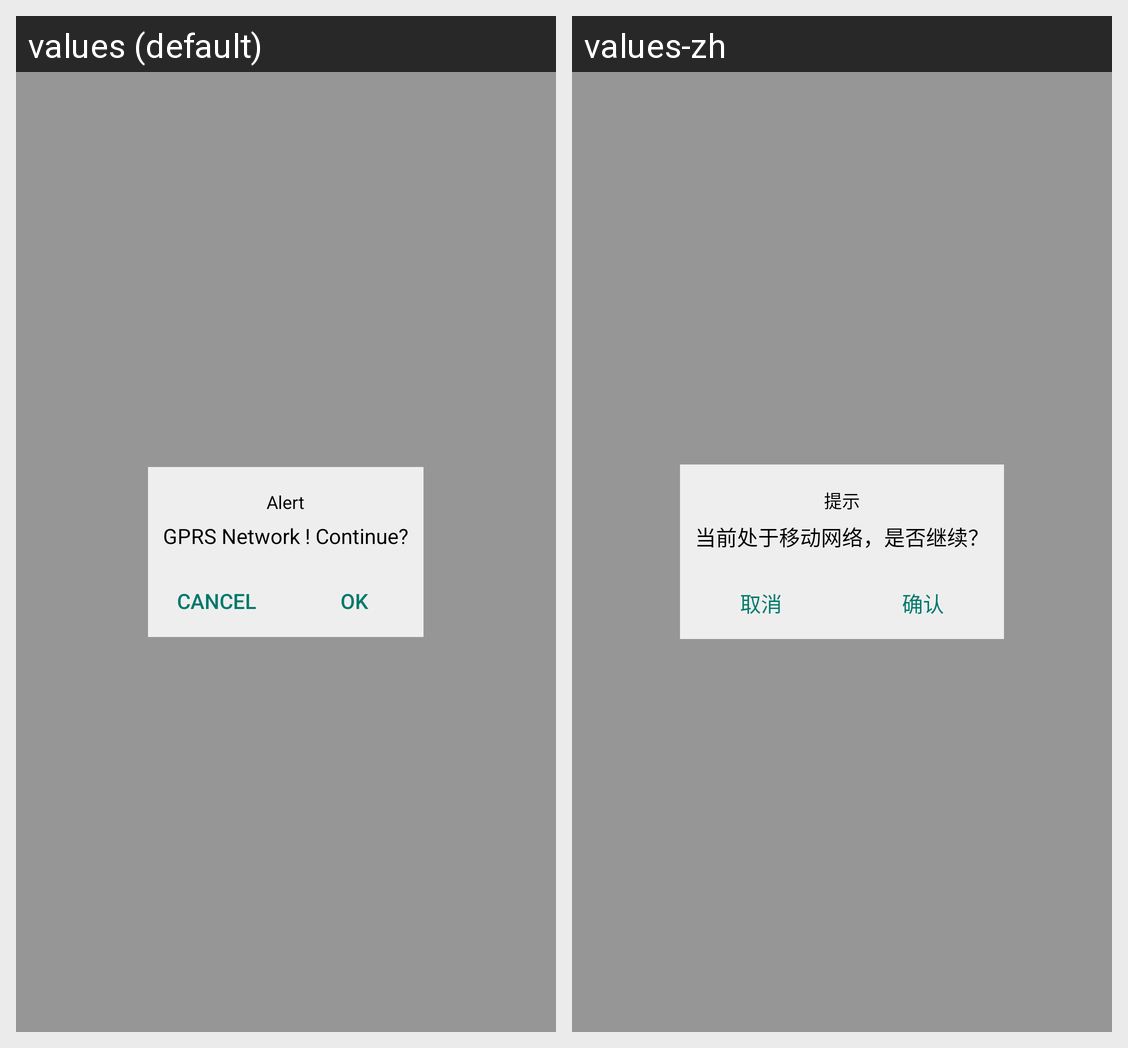

Here is an Android app screen in its default locale and in the app's own translations. Write out the translated-string differences for the strings that appear on this screen.
Android screen res/layout/popup_confirm.xml rendered under 2 locales, left to right: values (default), values-zh. Device: Nexus 5 (rendered at 1080×1920; each locale shown at half size, 540×960, under a caption strip naming it); theme MyTheme.
Strings drawn on this screen, with the default value and each locale's value (text and hints the layout hard-codes, and strings that could not be matched under every locale, appear in the picture but are not listed):

alert
  values: Alert
  values-zh: 提示

gprs_alert
  values: GPRS Network ! Continue?
  values-zh: 当前处于移动网络，是否继续？

cancel
  values: Cancel
  values-zh: 取消

confirm
  values: OK
  values-zh: 确认
